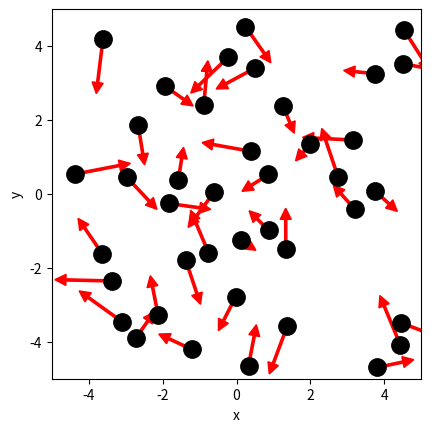

Write Python code to recreate this figure. (Note: this script raises an exception after producing the figure.)
# ruimte voor uitwerking

import numpy as np
import matplotlib.pyplot as plt
from matplotlib.animation import FuncAnimation
from scipy.optimize import curve_fit

N = 40                       # Aantal deeltjes
BOX_SIZE_0 = 10     #nm           # Hoogte en lengte startvolume
V_0 = 1             #nm/2.5ps                      # Startsnelheid van deeltjes
RADIUS = 0.3        #nm                   # Straal van moleculen
DT = 0.1*RADIUS/V_0                     # Tijdstap om geen botsing te missen
M = 4.81e-26
kB = 1.380649 * 10**(-23)
# deze waardes woorden gegeven op brightspace - ik ben van het fijt bewust dat deze wardes geen fietsband representeren
V_PISTON_0 = -0.1 * V_0      # Startsnelheid van zuiger

# (negatief betekent zowel links als rechts naar binnen gericht)

BOX_Size_0_scale = 1e-9
V_0_scale = (1e-9)/(2.5e-12)
RADIUS_scale = 1e-9 
DT_scale = RADIUS_scale/V_0_scale
particle_momentum_scale = V_0_scale
T_scale = V_0_scale**2 
p_scale = particle_momentum_scale/(BOX_Size_0_scale*DT_scale)
w_scale = V_0_scale**2

class ParticleClass:
    def __init__(self, m, v, r, R):
        """ maakt een deeltje (constructor) """
        self.m = m                         
        self.v = np.array(v, dtype=float)  
        self.r = np.array(r, dtype=float)  
        self.R = R

    def update_position(self):
        """ verandert positie voor één tijdstap """
        self.r += self.v * DT 
            
    @property
    def momentum(self):
        return self.m * self.v
    
    @property
    def kin_energy(self):
        return 1/2 * self.m * np.dot(self.v, self.v)
    
def collide_detection(p1: ParticleClass, p2: ParticleClass) -> bool:
    """ Geeft TRUE als de deeltjes overlappen """
    dx = p1.r[0]-p2.r[0]
    dy = p1.r[1]-p2.r[1]
    rr = p1.R + p2.R
    return  dx**2+dy**2 < rr**2 

def particle_collision(p1: ParticleClass, p2: ParticleClass):
    """ past snelheden aan uitgaande van overlap """
    m1, m2 = p1.m, p2.m
    delta_r = p1.r - p2.r
    delta_v = p1.v - p2.v
    dot_product = np.dot(delta_r, delta_v)
    # Als deeltjes van elkaar weg bewegen dan geen botsing
    if dot_product >= 0: # '='-teken voorkomt ook problemen als delta_r == \vec{0}
        return
    distance_squared = np.dot(delta_r, delta_r) 
    # Botsing oplossen volgens elastische botsing in 2D
    p1.v -= 2 * m2 / (m1 + m2) * dot_product / distance_squared * delta_r
    p2.v += 2 * m1 / (m1 + m2) * dot_product / distance_squared * delta_r

box_height = BOX_SIZE_0     # hoogte van beheersvolume
box_length = BOX_SIZE_0     # breedte van beheersvolume
impulse_outward = 0.0       # totale stoot van deeltjes naar buiten gericht
pressure = 0.0              # druk in beheersvolume
v_piston = V_PISTON_0       # huidige snelheid van zuiger 
work = 0.0                  # arbeid uitgevoerd door gas

def top_down_collision(particle: ParticleClass):
    """ botsingen met wanden onder en boven controleren en totale stoot bepalen """
    global impulse_outward, box_height
    if abs(particle.r[1]) + particle.R > box_height / 2:
        particle.r[1] = np.sign(particle.r[1]) * (box_height/2 - particle.R)
        impulse_outward += abs(particle.momentum[1]) * 2
        particle.v[1] *= -1
    
def left_right_collision(particle: ParticleClass):
    """ botsingen met wanden links en rechts controleren en totale stoot bepalen """
    global impulse_outward, box_length
    if abs(particle.r[0]) + particle.R > box_length / 2:
        particle.r[0] = np.sign(particle.r[0]) * (box_length/2 - particle.R)
        impulse_outward += abs(particle.momentum[0]) * 2
        particle.v[0] *= -1

def create_particles(particles):
    """ Leegmaken en opnieuw aanmaken van deeltjes  in lijst """
    global box_length, box_height
    particles.clear()
    for _ in range(N):
        vx = np.random.uniform(-V_0, V_0)
        vy = np.random.choice([-1, 1]) * np.sqrt(V_0**2 - vx**2)        
        x = np.random.uniform(-box_length/2 + RADIUS, box_length/2 - RADIUS)
        y = np.random.uniform(-box_height/2 + RADIUS, box_height/2 - RADIUS)
        particles.append(ParticleClass(m=1.0, v=[vx, vy], r=[x, y], R=RADIUS))
    
def temperature(particles) -> float:
    # De oplossing van je vorige werkblad
    temp = 0.0
    vq = np.array([]) 
    for p in particles:
        vq = np.append(vq, p.v[0]**2+p.v[1]**2)
    avv_vq = np.mean(vq)
    return (M*avv_vq)/(2*kB)
        
def handle_collisions(particles):
    """ alle onderlinge botsingen afhandelen voor deeltjes in lijst """
    num_particles = len(particles)
    for i in range(num_particles):
        for j in range(i+1, num_particles):
            if collide_detection(particles[i], particles[j]):
                particle_collision(particles[i], particles[j])

def handle_walls(particles):
    """ botsing met wanden controleren voor alle deeltjes in lijst en gemiddeld bepaling druk """
    global pressure, impulse_outward, box_height, box_length   # om pressure buiten de functie te kunnen gebruiken
    impulse_outward = 0.0
    for p in particles:
        left_right_collision(p)
        top_down_collision(p)    
    pressure = 0.95 * pressure + 0.05 * impulse_outward / ((2 * box_length + 2 * box_height) * DT) 

def take_time_step(particles):
    """ zet tijdstap voor een lijst deeltjes en verwerk alle botsingen onderling en met wanden """
    for p in particles:
        p.update_position()
    handle_collisions(particles)
    handle_walls(particles)  


particles = []
create_particles(particles)
for i in range(100):
    take_time_step(particles)

plt.figure()
plt.xlabel('x')
plt.ylabel('y')
plt.gca().set_aspect('equal')
plt.xlim(-BOX_SIZE_0/2, BOX_SIZE_0/2)
plt.ylim(-BOX_SIZE_0/2, BOX_SIZE_0/2)

for p in particles:
    plt.plot(p.r[0], p.r[1], 'k.', ms=25)
    plt.arrow(p.r[0], p.r[1], p.v[0]*DT*30, p.v[1]*DT*30, width=.2*RADIUS,
              head_width=RADIUS, head_length=RADIUS, color='red')
plt.show()

def take_time_step(particles):
    """ zet tijdstap voor een lijst deeltjes en verwerk alle botsingen onderling en met wanden """
    global box_length, v_piston
    box_length += 2 * v_piston * DT # zowel links als rechts zuiger
    for p in particles:
        p.update_position()
    handle_walls(particles)  
    handle_collisions(particles)

# Deel van de animated simulatie
from matplotlib.animation import FuncAnimation
from IPython.display import HTML

fig, ax = plt.subplots()
ax.set_xlabel('x')
ax.set_ylabel('y')
ax.set_xlim(-BOX_SIZE_0/2, BOX_SIZE_0/2)
ax.set_ylim(-BOX_SIZE_0/2, BOX_SIZE_0/2)
ax.set_aspect('equal')
dot, = ax.plot([], [], 'ro', ms=14);

def init():
    dot.set_data([], [])
    return dot,


# we kiezen het aantal datapunten zodat het volume tot 1/3 van het begin volume reduceert
num_steps = round(2/3 * BOX_SIZE_0 / (2 * -V_PISTON_0 * DT))

particles = []
volumes = np.zeros(num_steps, dtype=float)
temperatures = np.zeros(num_steps, dtype=float)

box_length = BOX_SIZE_0         # zetten zuiger terug
v_piston = V_PISTON_0
create_particles(particles)     # resetten deeltjes     

def update(frame):
    take_time_step(particles)
    dot.set_data([p.r[0] for p in particles], [p.r[1] for p in particles])
    volumes[i] = box_length * box_height
    temperatures[i] = temperature(particles)
    return dot,
    
ani = FuncAnimation(fig, update, frames=int(num_steps/2), init_func=init, blit=True, interval=50)
HTML(ani.to_jshtml())



# we kiezen het aantal datapunten zodat het volume tot 1/3 van het begin volume reduceert
num_steps = round(2/3 * BOX_SIZE_0 / (2 * -V_PISTON_0 * DT))

particles = []
volumes = np.zeros(num_steps, dtype=float)
temperatures = np.zeros(num_steps, dtype=float)

box_length = BOX_SIZE_0         # zetten zuiger terug
v_piston = V_PISTON_0
create_particles(particles)     # resetten deeltjes     

for i in range(num_steps):
    take_time_step(particles)
    volumes[i] = box_length * box_height
    temperatures[i] = temperature(particles)

temperatures = np.asarray(temperatures)

plt.figure()
plt.xlabel('Volume')
plt.ylabel('Temperature')

plt.plot(volumes*BOX_Size_0_scale**2, temperatures*T_scale, '-r')
plt.show()

def left_right_collision(particle: ParticleClass):
    """ verzorgen van botsingen met wand links en rechts, die als zuiger kunnen bewegen """
    global box_length, v_piston, impulse_outward
    if abs(particle.r[0]) + particle.R > box_length / 2:
        particle.r[0] = np.sign(particle.r[0]) * (box_length/2 - particle.R)
        piston_velocity = np.sign(particle.r[0]) * v_piston
        relative_velocity = particle.v[0] - piston_velocity           # stelsel zuiger
        particle.v[0] = -relative_velocity + piston_velocity          # stelsel waarnemer
        impulse_outward += 2 * particle.m * abs(relative_velocity)    # stoot gevoeld door zuiger

num_steps = round(2/3 * BOX_SIZE_0 / (2 * -V_PISTON_0 * DT))

particles = []
volumes = np.zeros(num_steps, dtype=float)
temperatures = np.zeros(num_steps, dtype=float)

box_length = BOX_SIZE_0         # zetten zuiger terug
v_piston = V_PISTON_0
create_particles(particles)     # resetten deeltjes 
for i in range(num_steps):
    take_time_step(particles)
    volumes[i] = box_length * box_height
    temperatures[i] = temperature(particles)

plt.figure()
plt.xlabel('Volume [m^2]')
plt.ylabel('Temperature [K]')

temperatures = np.asarray(temperatures)

#your code/answer

plt.plot(volumes*BOX_Size_0_scale**2, temperatures*T_scale, '-r')

plt.show()

# breid deze code uit met jouw antwoord

num_steps = round(2/3 * BOX_SIZE_0 / (2 * -V_PISTON_0 * DT))
particles = []
volumes = np.zeros(num_steps, dtype=float)
pressures = np.zeros(num_steps, dtype=float)

pressure = 0.0
box_length = BOX_SIZE_0         # zetten zuiger terug
v_piston = V_PISTON_0
create_particles(particles)     # resetten deeltjes 

for i in range(num_steps):
    take_time_step(particles)
    volumes[i] = box_length * box_height
    pressures[i] = pressure

plt.figure()
plt.xlabel('Volume [m^2]')
plt.ylabel('Pressure [Pa]')

pressures = np.asarray(pressures)

plt.plot(volumes*BOX_Size_0_scale**2, pressures*p_scale, '-r')
#plt.plot(volumes, pressures, '-r')
plt.show()

def power_law(vol, a, n):
    """ de fitfunctie voor het P,V-diagram """
    return a * (vol)**n   

val, cov = curve_fit(power_law,volumes*BOX_Size_0_scale**2,pressures*p_scale, p0=(0.00000015,-1.1),bounds=((7e-10,-2),(10e-7,-1)))
print(p_scale)
print(val)

plt.figure()
plt.xlabel('Volume [m^2]')
plt.ylabel('Pressure [Pa]')

pressures = np.asarray(pressures)

plt.plot(volumes*BOX_Size_0_scale**2, pressures*p_scale, '-r')
plt.plot(volumes*BOX_Size_0_scale**2, power_law(volumes*BOX_Size_0_scale**2, *val), '--')
#plt.plot(volumes*BOX_Size_0_scale**2, power_law(volumes*BOX_Size_0_scale**2, 15000,-1.2), '--')
plt.show()


def power_law(vol, a, n):
    """ de fitfunctie voor het P,V-diagram """
    return a * (vol)**n   

val, cov = curve_fit(power_law,volumes,pressures)
print(val)

plt.figure()
plt.xlabel('Volume [m^2]')
plt.ylabel('Pressure [Pa]')

pressures = np.asarray(pressures)

plt.plot(volumes, pressures, '-r')
plt.plot(volumes, power_law(volumes, *val), '--')

plt.show()


num_steps = round(2/3 * BOX_SIZE_0 / (2 * -0.1*V_PISTON_0 * DT))
particles = []
volumes = np.zeros(num_steps, dtype=float)
pressures = np.zeros(num_steps, dtype=float)

pressure = 0.0
box_length = BOX_SIZE_0         # zetten zuiger terug
v_piston = 0.1*V_PISTON_0
create_particles(particles)     # resetten deeltjes 

for i in range(num_steps):
    take_time_step(particles)
    volumes[i] = box_length * box_height
    pressures[i] = pressure

def power_law(vol, a, n):
    """ de fitfunctie voor het P,V-diagram """
    return a * (vol)**n   

val, cov = curve_fit(power_law,volumes,pressures)
print(val)

plt.figure()
plt.xlabel('Volume [m^2]')
plt.ylabel('Pressure [Pa]')

pressures = np.asarray(pressures)

plt.plot(volumes*BOX_Size_0_scale**2, pressures*p_scale, '-r')
plt.plot(volumes*BOX_Size_0_scale**2, power_law(volumes, *val)*p_scale, '--')
#plt.plot(volumes, pressures, '-r')
plt.show()



def left_right_collision(particle: ParticleClass):
    """ verzorgen van botsingen met wand links en rechts, die als zuiger kunnen bewegen """
    global box_length, v_piston, impulse_outward, work
    if abs(particle.r[0]) + particle.R > box_length / 2:
        particle.r[0] = np.sign(particle.r[0]) * (box_length/2 - particle.R)
        piston_velocity = np.sign(particle.r[0]) * v_piston
        relative_velocity = particle.v[0] - piston_velocity  # stelsel zuiger
        particle.v[0] = -relative_velocity + piston_velocity # stelsel waarnemer
        impulse_outward += 2 * particle.m * abs(relative_velocity)
        work += 2 * particle.m * relative_velocity * piston_velocity

particles = []
pressure = 0.0
work = 0.0
e_kin = 0
box_length = BOX_SIZE_0         # zetten zuiger terug
v_piston = V_PISTON_0
create_particles(particles)     # resetten deeltjes 

# RUIMTE VOOR VERDERE UITWERKING
num_steps = round(2/3 * BOX_SIZE_0 / (2 * -V_PISTON_0 * DT))
particles = []
e_kins = np.zeros(num_steps, dtype=float)
works = np.zeros(num_steps, dtype=float)

pressure = 0.0
box_length = BOX_SIZE_0         # zetten zuiger terug
v_piston = V_PISTON_0
create_particles(particles)     # resetten deeltjes 

for i in range(num_steps):
    e_kin = 0
    take_time_step(particles)
    for p in particles:
        e_kin += p.kin_energy 
    works[i] = work
    e_kins[i] = e_kin
t_array = np.arange(num_steps)

plt.figure()
plt.xlabel('time [s]')
plt.ylabel('Work+E_kin [J]')

works = np.asarray(works)

plt.plot(t_array*DT_scale, e_kins*w_scale + works*w_scale, '-r')
plt.show()


particles = []
pressure = 0.0
work = 0.0
box_length = BOX_SIZE_0         # zetten zuiger terug
v_piston = V_PISTON_0
num_steps = 1000

volumes_c = np.zeros(num_steps, dtype=float) 
volumes_e = np.zeros(num_steps, dtype=float) 

works_c = np.zeros(num_steps, dtype=float) 
works_e = np.zeros(num_steps, dtype=float) 

pressures_c = np.zeros(num_steps, dtype=float) 
pressures_e = np.zeros(num_steps, dtype=float) 

temperatures_c = np.zeros(num_steps, dtype=float) 
temperatures_e = np.zeros(num_steps, dtype=float) 

create_particles(particles)     # resetten deeltjes 

for i in range(num_steps):
    take_time_step(particles)
    volumes_c[i] = box_length * box_height
    works_c[i] = work
    pressures_c[i] = pressure
    temperatures_c [i] = temperature(particles)
#your code/answer
v_piston = -V_PISTON_0 # zuiger richting wordt omgedraaid

for i in range(num_steps):
    take_time_step(particles)
    volumes_e[i] = box_length * box_height
    works_e[i] = work
    pressures_e[i] = pressure
    temperatures_e [i] = temperature(particles)
#your code/answer

plt.figure()
plt.xlabel('Volume [m^2]')
plt.ylabel('Temperature [K]')

temperatures = np.asarray(temperatures)

plt.plot(volumes_c*BOX_Size_0_scale**2, temperatures_c*T_scale, '-r')
plt.plot(volumes_e*BOX_Size_0_scale**2, temperatures_e*T_scale, '-g')
plt.show()

plt.figure()
plt.xlabel('Volume [m^2]')
plt.ylabel('Pressure [Pa]')

pressures = np.asarray(pressures)

plt.plot(volumes_c*BOX_Size_0_scale**2, pressures_c*p_scale, '-r')
plt.plot(volumes_e*BOX_Size_0_scale**2, pressures_e*p_scale, '-g')
plt.show()

plt.figure()
plt.xlabel('Volume [m^2]')
plt.ylabel('Work [J]')

works = np.asarray(works)

plt.plot(volumes_c*BOX_Size_0_scale**2, works_c*w_scale, '-r')
plt.plot(volumes_e*BOX_Size_0_scale**2, works_e*w_scale, '-g')
plt.show()

plt.figure()
plt.xlabel('temperature [K]')
plt.ylabel('Work [J]')

works = np.asarray(works)

plt.plot(temperatures_c*T_scale, works_c*w_scale, '-r')
plt.plot(temperatures_e*T_scale, works_e*w_scale, '-g')
plt.show()



particles = []
pressure = 0.0
work = 0.0
box_length = BOX_SIZE_0         # zetten zuiger terug
v_piston = 5 * V_PISTON_0

num_steps = 200 # voor heen en terug samen 400

volumes_c = np.zeros(num_steps, dtype=float) 
volumes_e = np.zeros(num_steps, dtype=float) 

works_c = np.zeros(num_steps, dtype=float) 
works_e = np.zeros(num_steps, dtype=float) 

pressures_c = np.zeros(num_steps, dtype=float) 
pressures_e = np.zeros(num_steps, dtype=float) 

temperatures_c = np.zeros(num_steps, dtype=float) 
temperatures_e = np.zeros(num_steps, dtype=float) 

create_particles(particles)     # resetten deeltjes 

for i in range(num_steps):
    take_time_step(particles)
    volumes_c[i] = box_length * box_height
    works_c[i] = work
    pressures_c[i] = pressure
    temperatures_c [i] = temperature(particles)
#your code/answer
v_piston = -5 * V_PISTON_0 # zuiger richting wordt omgedraaid

for i in range(num_steps):
    take_time_step(particles)
    volumes_e[i] = box_length * box_height
    works_e[i] = work
    pressures_e[i] = pressure
    temperatures_e [i] = temperature(particles)
#your code/answer

plt.figure()
plt.xlabel('Volume [m]')
plt.ylabel('Temperature [K]')

temperatures = np.asarray(temperatures)

plt.plot(volumes_c*BOX_Size_0_scale**2, temperatures_c*T_scale, '-r', label='compression')
plt.plot(volumes_e*BOX_Size_0_scale**2, temperatures_e*T_scale, '-g', label='extension')
plt.legend()
plt.show()

plt.figure()
plt.xlabel('Volume [m]')
plt.ylabel('Pressure [Pa]')

pressures = np.asarray(pressures)

plt.plot(volumes_c*BOX_Size_0_scale**2, pressures_c*p_scale, '-r', label='compression')
plt.plot(volumes_e*BOX_Size_0_scale**2, pressures_e*p_scale, '-g', label='extension')
plt.legend()
plt.show()

plt.figure()
plt.xlabel('Volume [m]')
plt.ylabel('Work [J]')

works = np.asarray(works)

plt.plot(volumes_c*BOX_Size_0_scale**2, works_c*w_scale, '-r', label='compression')
plt.plot(volumes_e*BOX_Size_0_scale**2, works_e*w_scale, '-g', label='extension')
plt.legend()
plt.show()

plt.figure()
plt.xlabel('temperature [K]')
plt.ylabel('Work [J]')

works = np.asarray(works)

plt.plot(temperatures_c*T_scale, works_c*w_scale, '-r')
plt.plot(temperatures_e*T_scale, works_e*w_scale, '-g')
plt.show()
